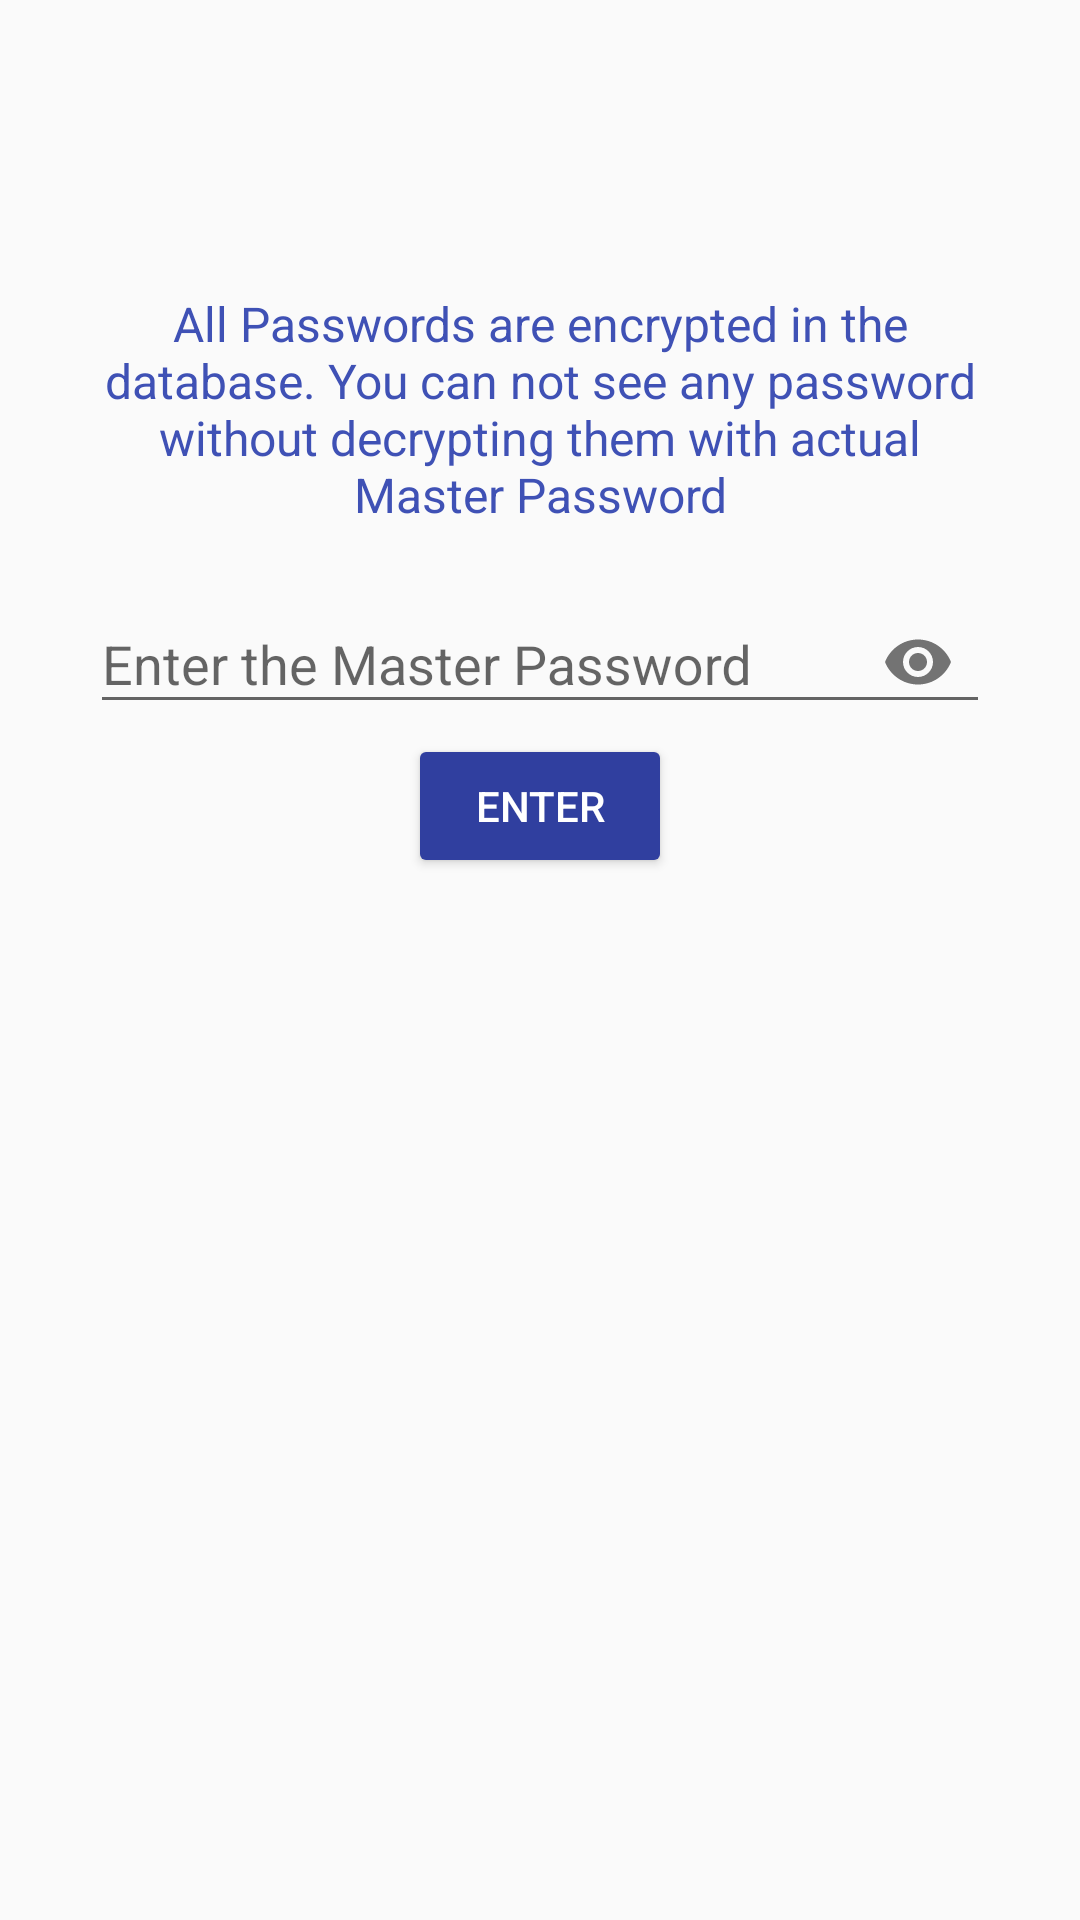

Reconstruct the res/layout file that produces this screen, plus the resources it refers to.
<!-- AndroidManifest.xml: application theme AppTheme -->
<!-- res/layout/activity_enter_master_password.xml -->
<?xml version="1.0" encoding="utf-8"?>
<RelativeLayout xmlns:android="http://schemas.android.com/apk/res/android"
    xmlns:app="http://schemas.android.com/apk/res-auto"
    xmlns:tools="http://schemas.android.com/tools"
    android:layout_width="match_parent"
    android:layout_height="match_parent"
    tools:context=".EnterMasterPassword">
    <LinearLayout
        android:layout_margin="30dp"
        android:paddingBottom="250dp"
        android:layout_centerInParent="true"
        android:orientation="vertical"
        android:layout_width="match_parent"
        android:layout_height="wrap_content">
        <TextView
            android:layout_marginBottom="10dp"
            android:layout_width="match_parent"
            android:layout_height="wrap_content"
            android:gravity="center"
            android:text="All Passwords are encrypted in the database. You can not see any password without decrypting them with actual Master Password"
            android:textSize="16sp"
            android:textColor="@color/colorPrimary"/>
        <android.support.design.widget.TextInputLayout
            android:id="@+id/enter_pass_layout"
            app:passwordToggleEnabled="true"
            android:layout_width="match_parent"
            android:layout_height="wrap_content">
            <android.support.design.widget.TextInputEditText
                android:id="@+id/enter_pass"
                android:layout_width="match_parent"
                android:layout_height="wrap_content"
                android:hint="Enter the Master Password"
                android:inputType="textPassword"/>
        </android.support.design.widget.TextInputLayout>



        <Button
            android:layout_gravity="center_horizontal"
            android:layout_width="wrap_content"
            android:layout_height="wrap_content"
            android:backgroundTint="@color/colorPrimaryDark"
            android:text="Enter"
            android:textColor="#fff"
            android:onClick="enter"/>

    </LinearLayout>


</RelativeLayout>
<!-- resources referenced by this layout -->
<resources>
  <color name="colorPrimary">#3F51B5</color>
  <color name="colorPrimaryDark">#303F9F</color>
  <style name="AppTheme" parent="Theme.AppCompat.Light.DarkActionBar">
          
          <item name="colorPrimary">@color/colorPrimary</item>
          <item name="colorPrimaryDark">@color/colorPrimaryDark</item>
          <item name="colorAccent">@color/colorAccent</item>
          <item name="android:colorControlHighlight">@color/colorPrimary</item>
      </style>
  <color name="colorAccent">#8640ff</color>
</resources>
